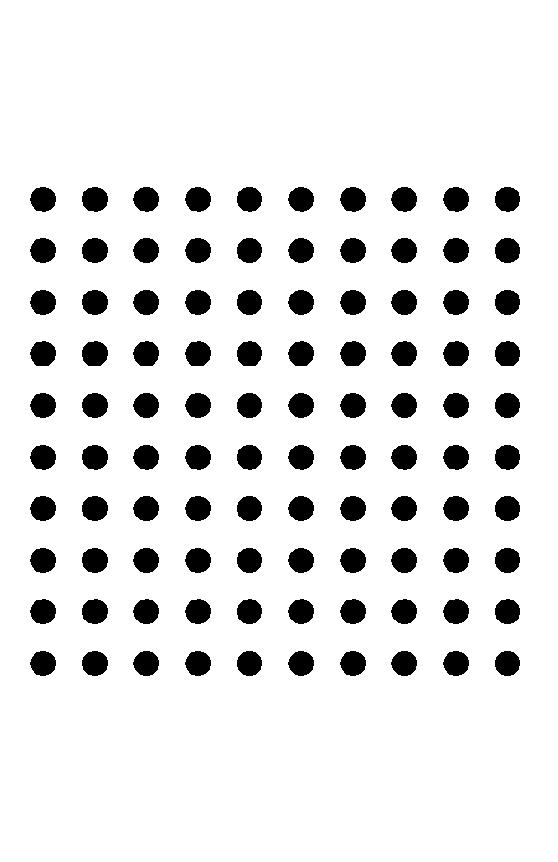

Data behind this chart, as committed beside it:
256, 620
296, 244
152, 620
204, 512
240, 512
508, 468
456, 192
512, 652
452, 256
84, 556
96, 256
156, 616
348, 452
364, 256
512, 564
456, 448
344, 604
104, 192
52, 400
464, 256
204, 664
456, 516
260, 608
352, 512
152, 240
308, 408
416, 608
356, 412
196, 188
192, 404
192, 360
304, 564
96, 240
156, 352
208, 296
456, 468
244, 556
448, 256
248, 560
140, 360
356, 352
148, 604
48, 460
416, 200
352, 300
240, 660
304, 256
248, 512
204, 656
144, 656
260, 340
52, 508
508, 292
452, 352
356, 416
452, 200
448, 456
400, 240
348, 448
348, 312
248, 452
... 3,206 more rows
